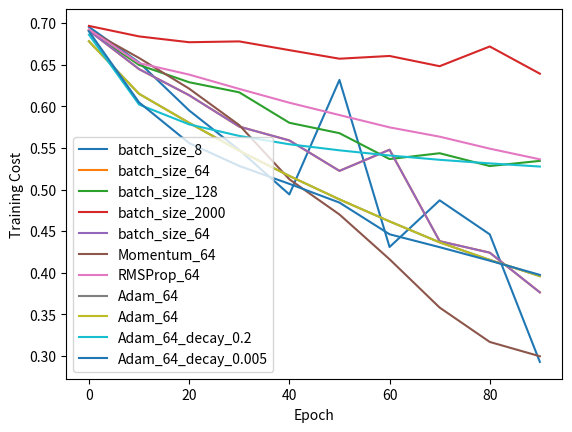

Recreate this plot in Python.
import matplotlib.pyplot as plt
import numpy as np

LEN = 10

result_dict = {
    'batch_size_8': [
        0.6954, 0.6527, 0.5950, 0.5475, 0.4941, 0.6317, 0.4309, 0.4870, 0.4461,
        0.2928
    ],
    'batch_size_64': [
        0.6910, 0.6447, 0.6133, 0.5756, 0.5590, 0.5224, 0.5478, 0.4379, 0.4241,
        0.3764
    ],
    'batch_size_128': [
        0.6910, 0.6497, 0.6289, 0.6168, 0.5802, 0.5677, 0.5366, 0.5436, 0.5282,
        0.5344
    ],
    'batch_size_2000': [
        0.6966, 0.6840, 0.6770, 0.6780, 0.6675, 0.6572, 0.6605, 0.6482, 0.6719,
        0.6392
    ],
    'Momentum_64': [
        0.6917, 0.6581, 0.6212, 0.5774, 0.5123, 0.4700, 0.4162, 0.3581, 0.3168,
        0.2996
    ],
    'RMSProp_64': [
        0.6924, 0.6519, 0.6381, 0.6209, 0.6043, 0.5895, 0.5747, 0.5635, 0.5491,
        0.5363
    ],
    'Adam_64': [
        0.6781, 0.6150, 0.5801, 0.5466, 0.5163, 0.4881, 0.4617, 0.4365, 0.4154,
        0.3959
    ],
    'Adam_64_decay_0.2': [
        0.6861, 0.6021, 0.5783, 0.5644, 0.5544, 0.5471, 0.5409, 0.5357, 0.5314,
        0.5276
    ],
    'Adam_64_decay_0.005': [
        0.6900, 0.6047, 0.5558, 0.5283, 0.5068, 0.4843, 0.4462, 0.4307, 0.4145,
        0.3974
    ]
}


def plot_curves(result_keys):
    x = np.linspace(0, 90, LEN)
    for k in result_keys:
        y = result_dict[k]
        plt.plot(x, y, label=k)
    plt.xlabel('Epoch')
    plt.ylabel('Training Cost')
    plt.legend()

    plt.show()


plot_curves(
    ['batch_size_8', 'batch_size_64', 'batch_size_128', 'batch_size_2000'])
plot_curves(['batch_size_64', 'Momentum_64', 'RMSProp_64', 'Adam_64'])
plot_curves(['Adam_64', 'Adam_64_decay_0.2', 'Adam_64_decay_0.005'])
